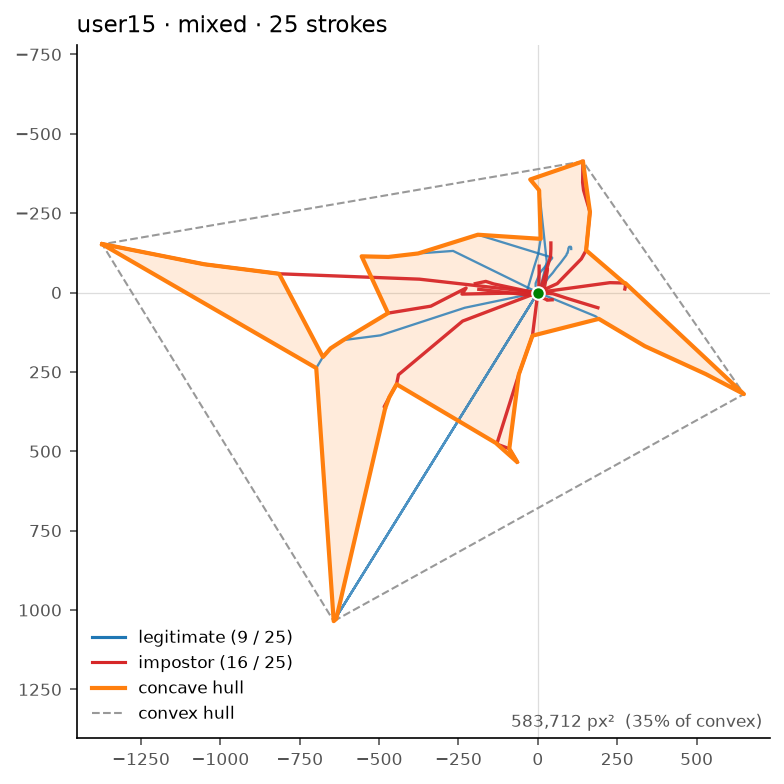

The table this chart was drawn from, first rows:
user, strokes, ratio, threshold_px, corners, area_px2, perimeter_px, convex_area_px2, share_of_convex
user15, 25, 0.15, 231.3, 36, 583712, 7161, 1648464, 0.354
